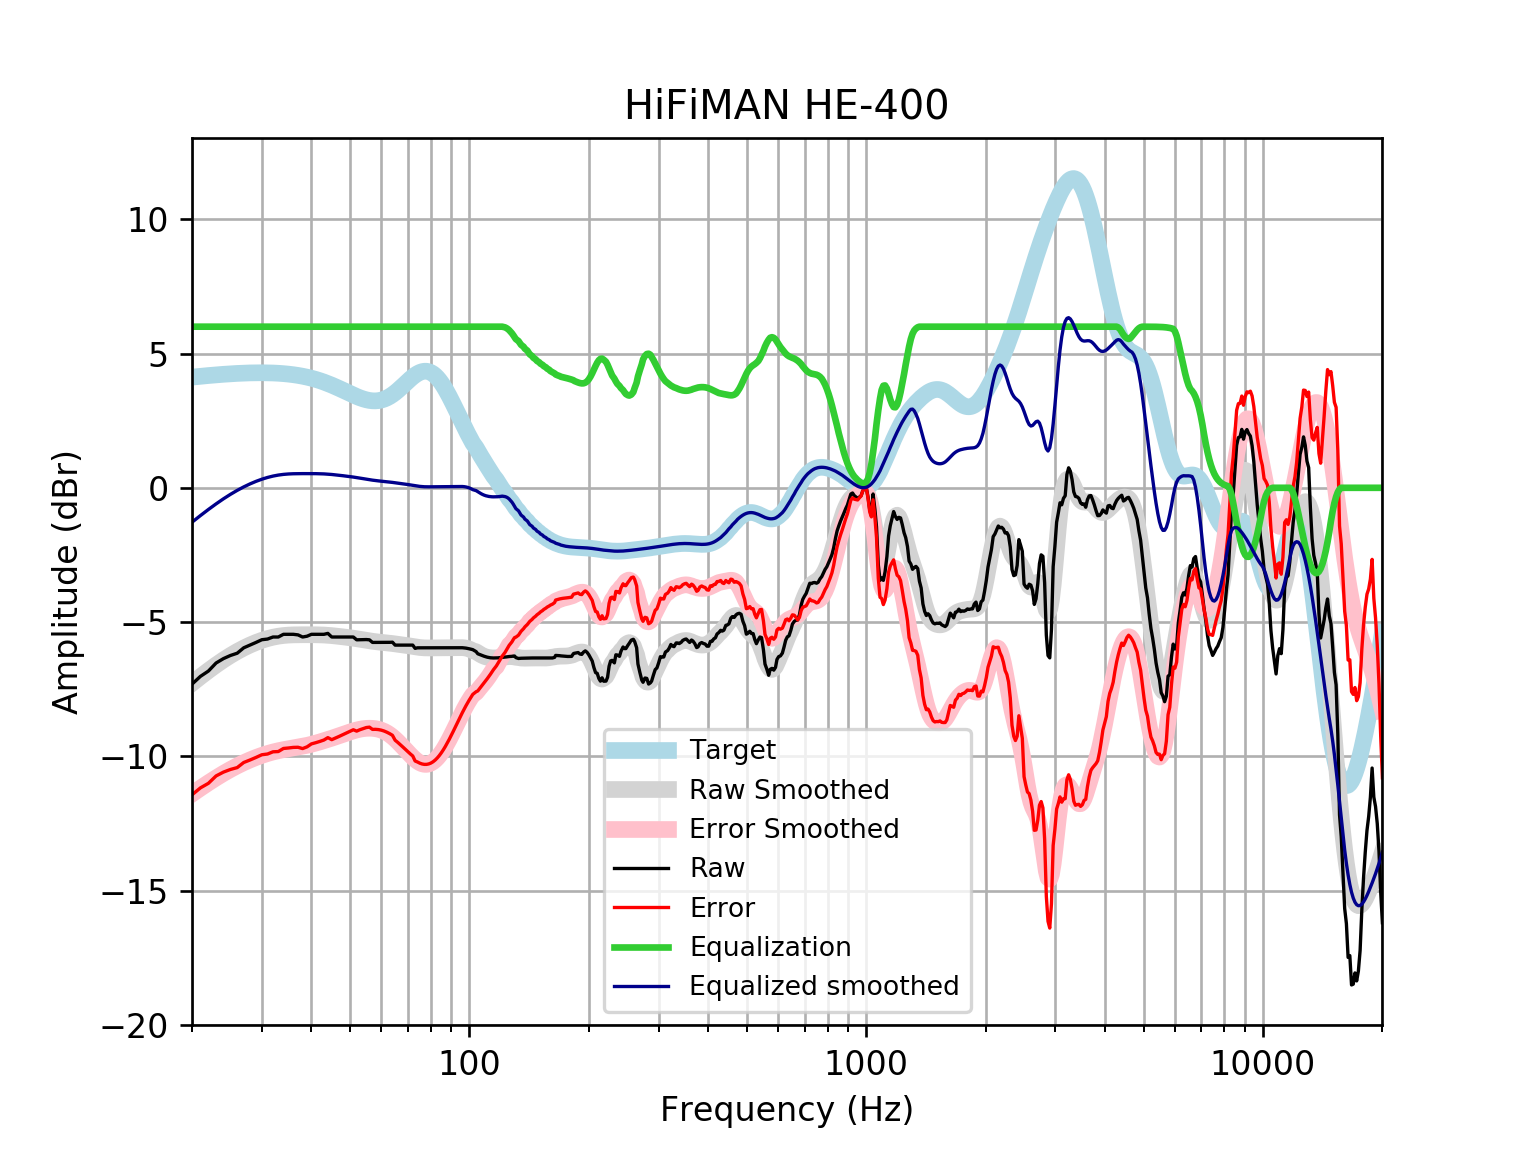

The table this chart was drawn from, first rows:
frequency, raw, error, smoothed, error_smoothed, equalization, equalized_raw, equalized_smoothed, target
20, -7.312, -11.43, -7.282, -11.4, 6, -1.312, -1.282, 4.121
21, -7.023, -11.18, -7.035, -11.19, 6.0, -1.023, -1.035, 4.152
22, -6.824, -11, -6.807, -10.99, 6.0, -0.8239, -0.807, 4.18
23, -6.525, -10.73, -6.599, -10.8, 6, -0.5247, -0.5991, 4.205
24, -6.361, -10.59, -6.411, -10.64, 6, -0.3613, -0.4111, 4.227
25, -6.244, -10.49, -6.244, -10.49, 6, -0.2441, -0.2438, 4.245
26, -6.16, -10.42, -6.096, -10.36, 6.0, -0.1601, -0.09611, 4.259
27, -5.959, -10.23, -5.967, -10.24, 6.0, 0.04103, 0.03295, 4.271
28, -5.858, -10.14, -5.855, -10.13, 6.0, 0.1416, 0.1446, 4.278
29, -5.758, -10.04, -5.76, -10.04, 6, 0.2422, 0.2401, 4.283
30, -5.657, -9.941, -5.68, -9.964, 6.0, 0.3428, 0.3201, 4.284
31, -5.633, -9.914, -5.615, -9.896, 6, 0.3675, 0.3854, 4.281
32, -5.557, -9.832, -5.564, -9.839, 6, 0.4433, 0.4363, 4.275
33, -5.557, -9.822, -5.526, -9.791, 6.0, 0.4433, 0.4737, 4.265
34, -5.456, -9.707, -5.501, -9.752, 6, 0.5439, 0.4991, 4.251
35, -5.456, -9.689, -5.485, -9.719, 6, 0.5439, 0.5146, 4.233
36, -5.456, -9.667, -5.477, -9.688, 6, 0.5439, 0.5229, 4.211
37, -5.477, -9.663, -5.474, -9.658, 6.0, 0.5226, 0.5265, 4.185
38, -5.557, -9.711, -5.472, -9.626, 6, 0.4433, 0.5277, 4.155
39, -5.526, -9.646, -5.472, -9.591, 6.0, 0.4738, 0.528, 4.12
40, -5.456, -9.536, -5.472, -9.551, 6, 0.5439, 0.5278, 4.08
41, -5.456, -9.493, -5.474, -9.509, 6, 0.5439, 0.5265, 4.037
42, -5.456, -9.445, -5.477, -9.464, 6, 0.5439, 0.5232, 3.989
43, -5.456, -9.393, -5.483, -9.418, 6.0, 0.5439, 0.5171, 3.937
44, -5.422, -9.303, -5.492, -9.372, 6.0, 0.578, 0.5079, 3.881
45, -5.557, -9.38, -5.504, -9.325, 6, 0.4433, 0.4958, 3.823
46, -5.557, -9.319, -5.519, -9.279, 6.0, 0.4433, 0.4814, 3.762
47, -5.557, -9.256, -5.534, -9.232, 6.0, 0.4433, 0.4659, 3.7
48, -5.557, -9.193, -5.55, -9.185, 6.0, 0.4433, 0.4498, 3.636
49, -5.557, -9.13, -5.567, -9.139, 6, 0.4433, 0.4335, 3.574
50, -5.557, -9.069, -5.583, -9.095, 6, 0.4433, 0.4168, 3.512
51, -5.557, -9.011, -5.601, -9.054, 6, 0.4433, 0.3994, 3.454
52, -5.661, -9.061, -5.619, -9.019, 6, 0.3389, 0.381, 3.4
53, -5.657, -9.009, -5.639, -8.991, 6, 0.3428, 0.3613, 3.351
54, -5.657, -8.967, -5.659, -8.97, 6.0, 0.3428, 0.341, 3.31
55, -5.652, -8.928, -5.679, -8.958, 6.0, 0.3483, 0.3208, 3.276
56, -5.661, -8.914, -5.698, -8.954, 6, 0.3389, 0.3017, 3.253
57, -5.758, -8.997, -5.715, -8.958, 6, 0.2422, 0.2845, 3.239
58, -5.758, -8.995, -5.73, -8.971, 6.0, 0.2422, 0.2698, 3.237
59, -5.758, -9.004, -5.743, -8.993, 6, 0.2422, 0.2572, 3.246
60, -5.758, -9.026, -5.754, -9.026, 6, 0.2422, 0.2462, 3.268
61, -5.758, -9.059, -5.764, -9.07, 6, 0.2422, 0.2357, 3.301
62, -5.758, -9.104, -5.775, -9.125, 6.0, 0.2422, 0.225, 3.346
63, -5.755, -9.157, -5.787, -9.193, 6.0, 0.2453, 0.2134, 3.402
64, -5.749, -9.217, -5.799, -9.27, 6, 0.2505, 0.2009, 3.468
65, -5.858, -9.4, -5.812, -9.357, 6, 0.1416, 0.1877, 3.542
66, -5.858, -9.481, -5.826, -9.45, 6, 0.1416, 0.1744, 3.622
67, -5.858, -9.566, -5.839, -9.548, 6, 0.1416, 0.1611, 3.707
68, -5.858, -9.654, -5.852, -9.648, 6, 0.1416, 0.1481, 3.796
69, -5.858, -9.742, -5.865, -9.749, 6, 0.1416, 0.1349, 3.884
70, -5.858, -9.829, -5.879, -9.848, 6.0, 0.1416, 0.1212, 3.97
71, -5.858, -9.911, -5.893, -9.944, 6.0, 0.1416, 0.1069, 4.053
72, -5.858, -9.987, -5.908, -10.03, 6, 0.1416, 0.09204, 4.128
73, -5.979, -10.17, -5.923, -10.11, 6.0, 0.02093, 0.07738, 4.195
74, -5.959, -10.21, -5.936, -10.18, 6, 0.0407, 0.06387, 4.251
75, -5.959, -10.25, -5.947, -10.24, 6, 0.04107, 0.05252, 4.295
76, -5.959, -10.28, -5.956, -10.28, 6, 0.04107, 0.04406, 4.325
77, -5.959, -10.3, -5.961, -10.3, 6, 0.04107, 0.03874, 4.341
78, -5.959, -10.3, -5.964, -10.3, 6, 0.04104, 0.03628, 4.34
79, -5.959, -10.28, -5.964, -10.28, 6, 0.04098, 0.03595, 4.324
... 553 more rows
